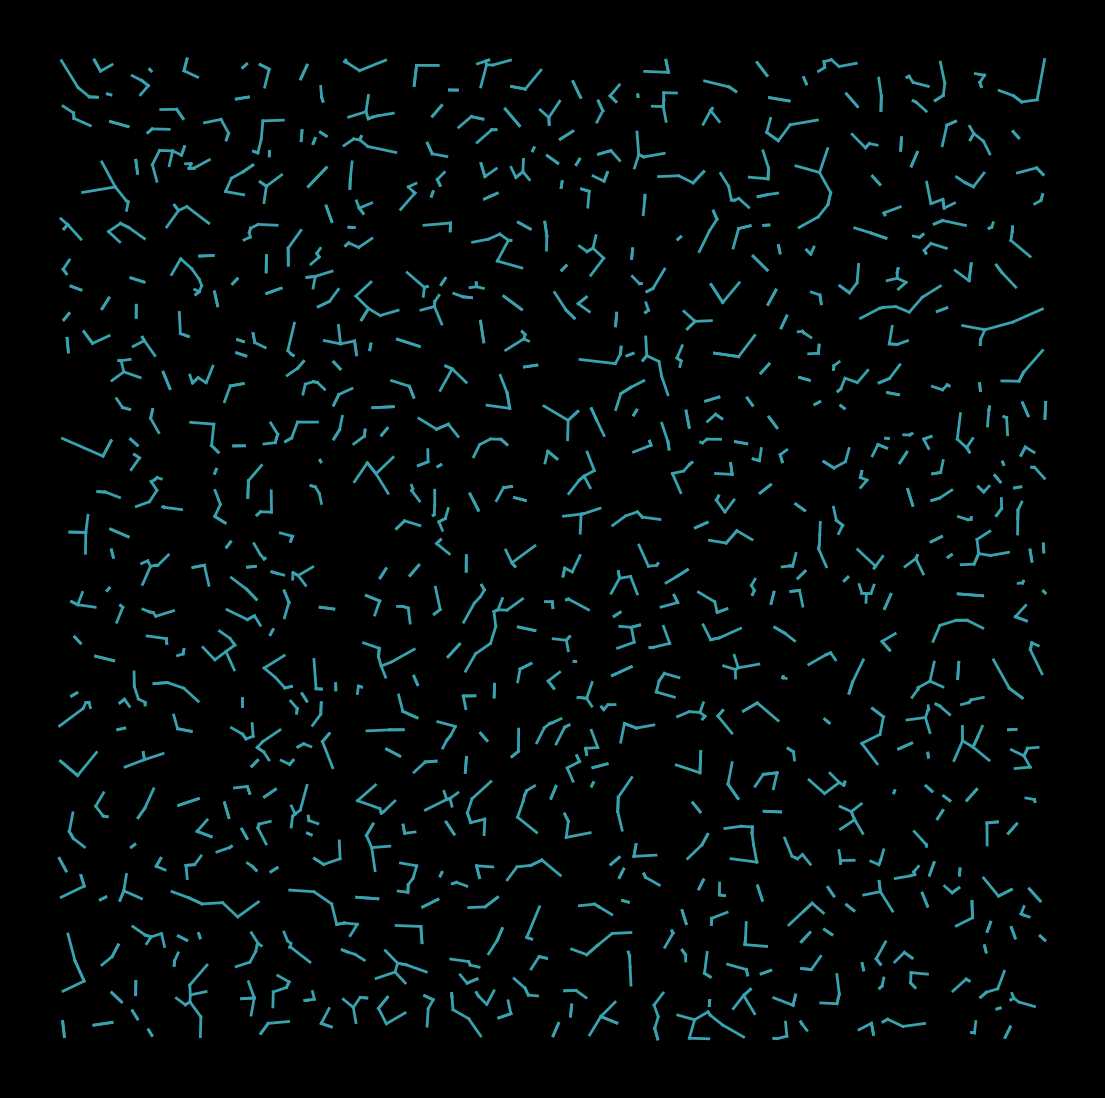

Write the Python code that produced this figure. (Note: this script raises an exception after producing the figure.)
from math import sqrt

import matplotlib.pylab as plt
import numpy as np

n = 2000
X, Y = np.random.uniform(0, 1, n), np.random.uniform(0, 1, n)

p = plt.figure(figsize=(14, 14), facecolor='black', dpi=400)
p = plt.axis('off')
for i in range(n):
    j = np.argmin(
        [
            sqrt((X[i] - X[m]) ** 2 + (Y[i] - Y[m]) ** 2) * (m != i) + 10 ** (m == i)
            for m in range(n)
        ]
    )
    plt.plot([X[i], X[j]], [Y[i], Y[j]], lw=2, color='#39a2ae')
plt.savefig(
    f'C:/Users/<user>/Pictures/RandomPlots/16022020_1.png', facecolor='black'
)

p = plt.figure(figsize=(14, 14), facecolor='black', dpi=400)
p = plt.axis('off')
i = 0
lista = list(range(n))
for l in range(n):
    j = np.argmin(
        [
            sqrt((X[i] - X[m]) ** 2 + (Y[i] - Y[m]) ** 2) * (m in lista)
            + 10 * (m not in lista)
            for m in range(n)
        ]
    )
    if sqrt((X[i] - X[j]) ** 2 + (Y[i] - Y[j]) ** 2) < 0.05:
        plt.plot([X[i], X[j]], [Y[i], Y[j]], lw=2, color='#ff4500')
    lista.remove(j)
    i = j
plt.savefig(
    f'C:/Users/<user>/Pictures/RandomPlots/16022020_2.png', facecolor='black'
)
